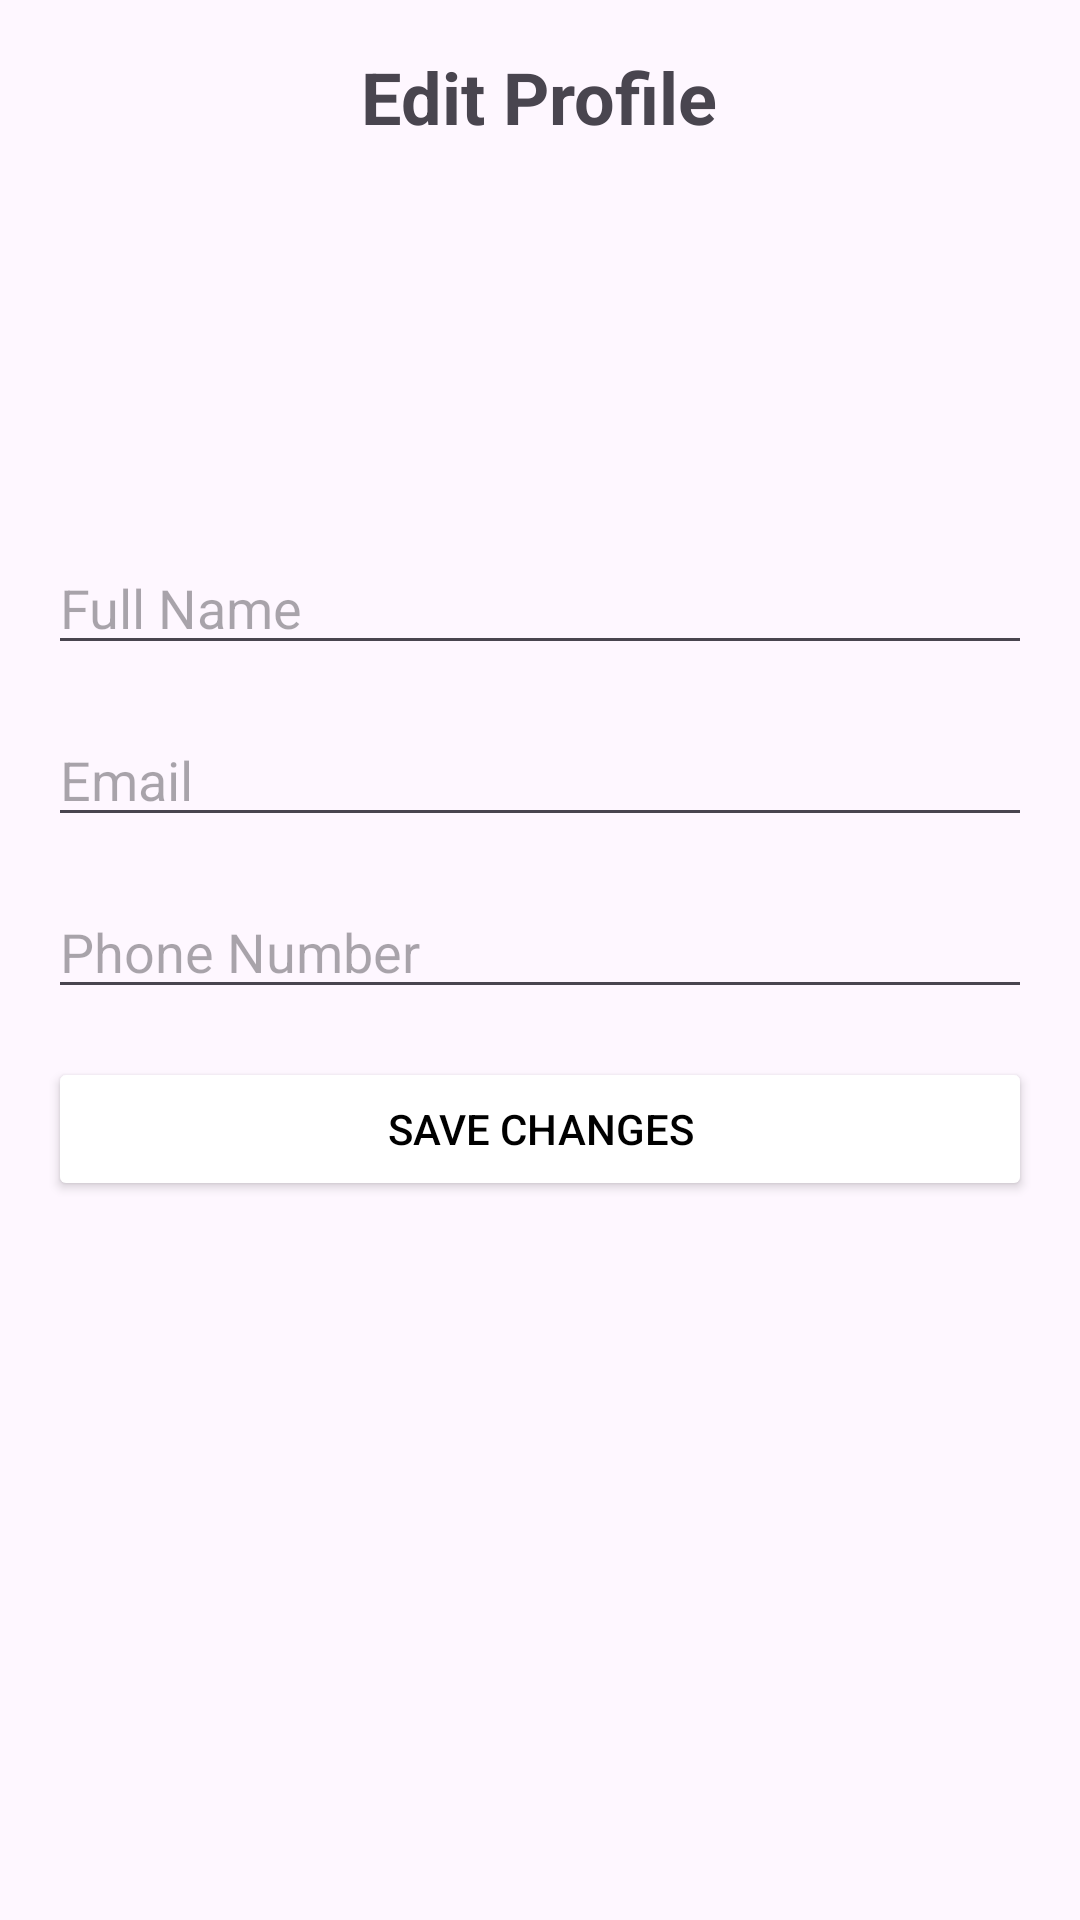

This screen was rendered from an Android layout file. Write that file and the resources it references.
<!-- AndroidManifest.xml: application theme Theme.Turfapp -->
<!-- res/layout/activity_edit_profile.xml -->
<?xml version="1.0" encoding="utf-8"?>
<LinearLayout
    xmlns:android="http://schemas.android.com/apk/res/android"
    android:layout_width="match_parent"
    android:layout_height="match_parent"
    android:orientation="vertical"
    android:padding="16dp">

    <TextView
        android:layout_width="wrap_content"
        android:layout_height="wrap_content"
        android:text="Edit Profile"
        android:textSize="24sp"
        android:textStyle="bold"
        android:layout_gravity="center"
        android:layout_marginBottom="16dp"/>

    <ImageView
        android:id="@+id/editProfileImageView"
        android:layout_width="100dp"
        android:layout_height="100dp"
        android:src="@drawable/profile"
        android:layout_gravity="center"
        android:layout_marginBottom="16dp"/>

    <EditText
        android:id="@+id/editNameEditText"
        android:layout_width="match_parent"
        android:layout_height="wrap_content"
        android:hint="Full Name"
        android:layout_marginBottom="16dp"/>

    <EditText
        android:id="@+id/editEmailEditText"
        android:layout_width="match_parent"
        android:layout_height="wrap_content"
        android:hint="Email"
        android:inputType="textEmailAddress"
        android:layout_marginBottom="16dp"/>

    <EditText
        android:id="@+id/editPhoneEditText"
        android:layout_width="match_parent"
        android:layout_height="wrap_content"
        android:hint="Phone Number"
        android:inputType="phone"
        android:layout_marginBottom="16dp"/>

    <Button
        android:id="@+id/saveProfileButton"
        android:layout_width="match_parent"
        android:layout_height="wrap_content"
        android:text="Save Changes"
        android:backgroundTint="@color/primaryColor"
        android:textColor="@android:color/black"/>
</LinearLayout>
<!-- resources referenced by this layout -->
<resources>
  <style name="Theme.Turfapp" parent="Base.Theme.Turfapp" />
  <style name="Base.Theme.Turfapp" parent="Theme.Material3.DayNight.NoActionBar">
          
          
      </style>
</resources>
